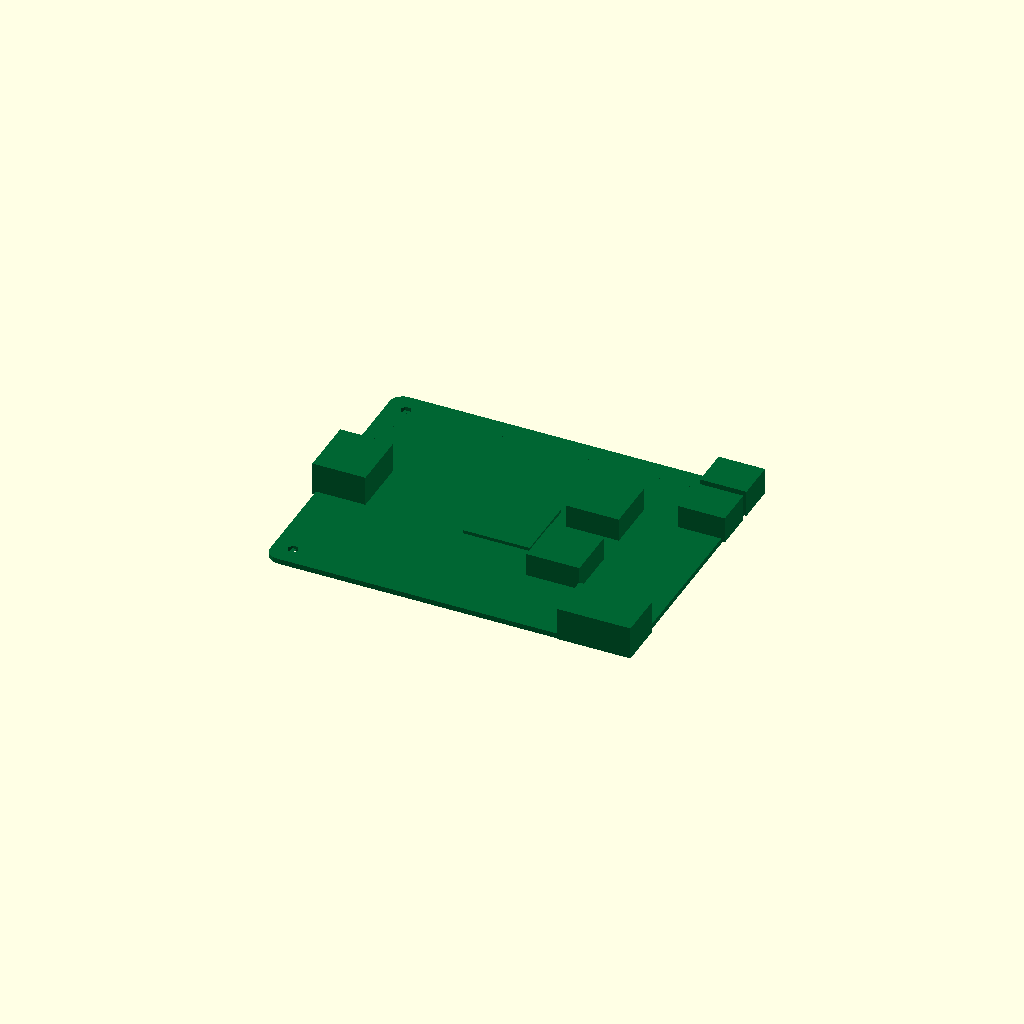
Cell 1 — every parameter at its default value.
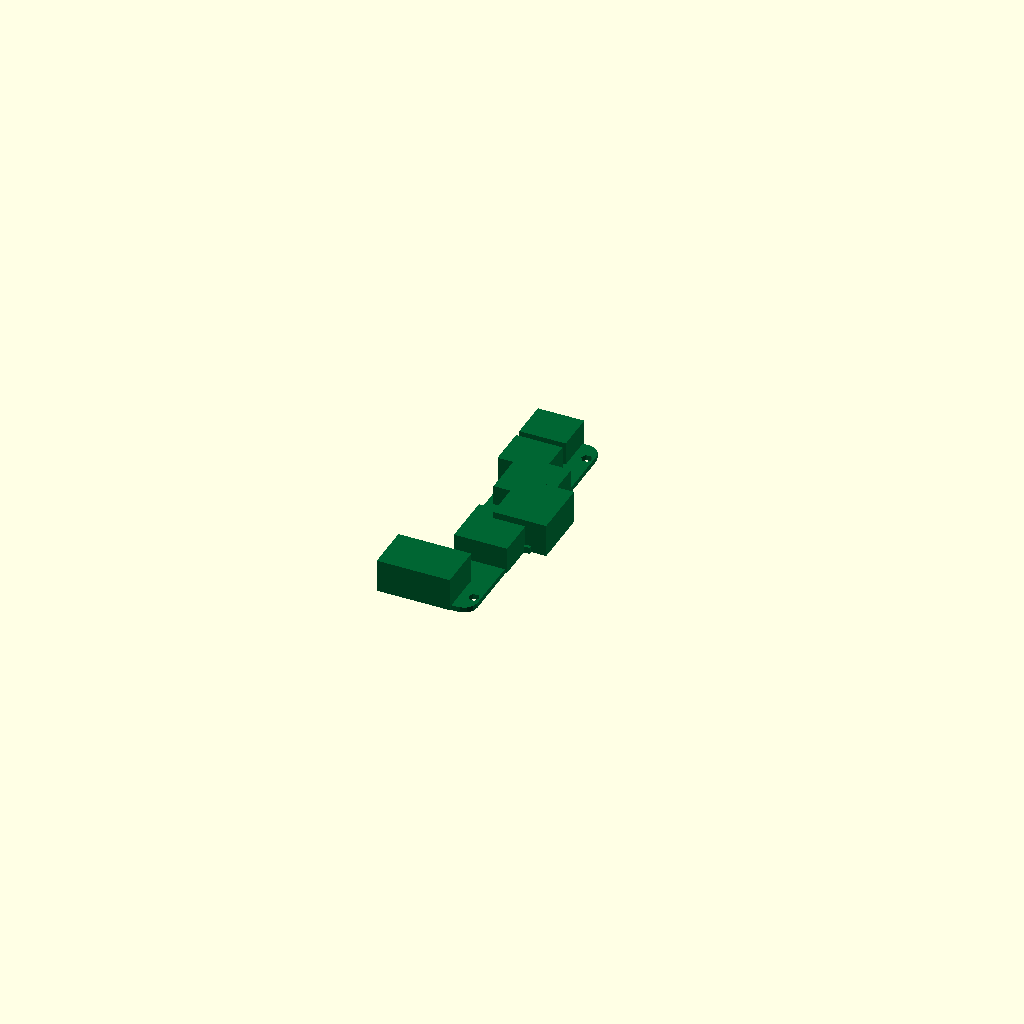
Cell 2 — pcb_length set to 1, the other parameters unchanged.
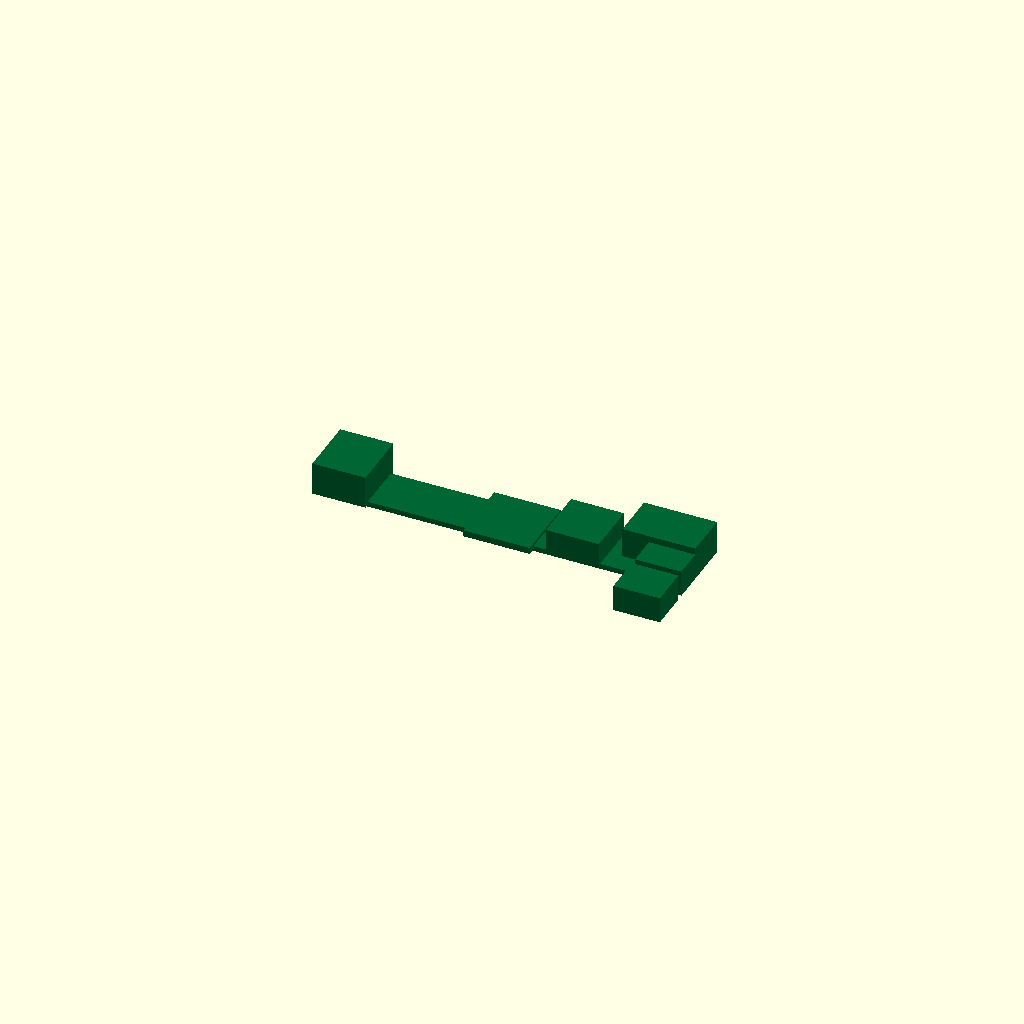
Cell 3: pcb_width = 1 (everything else at default).
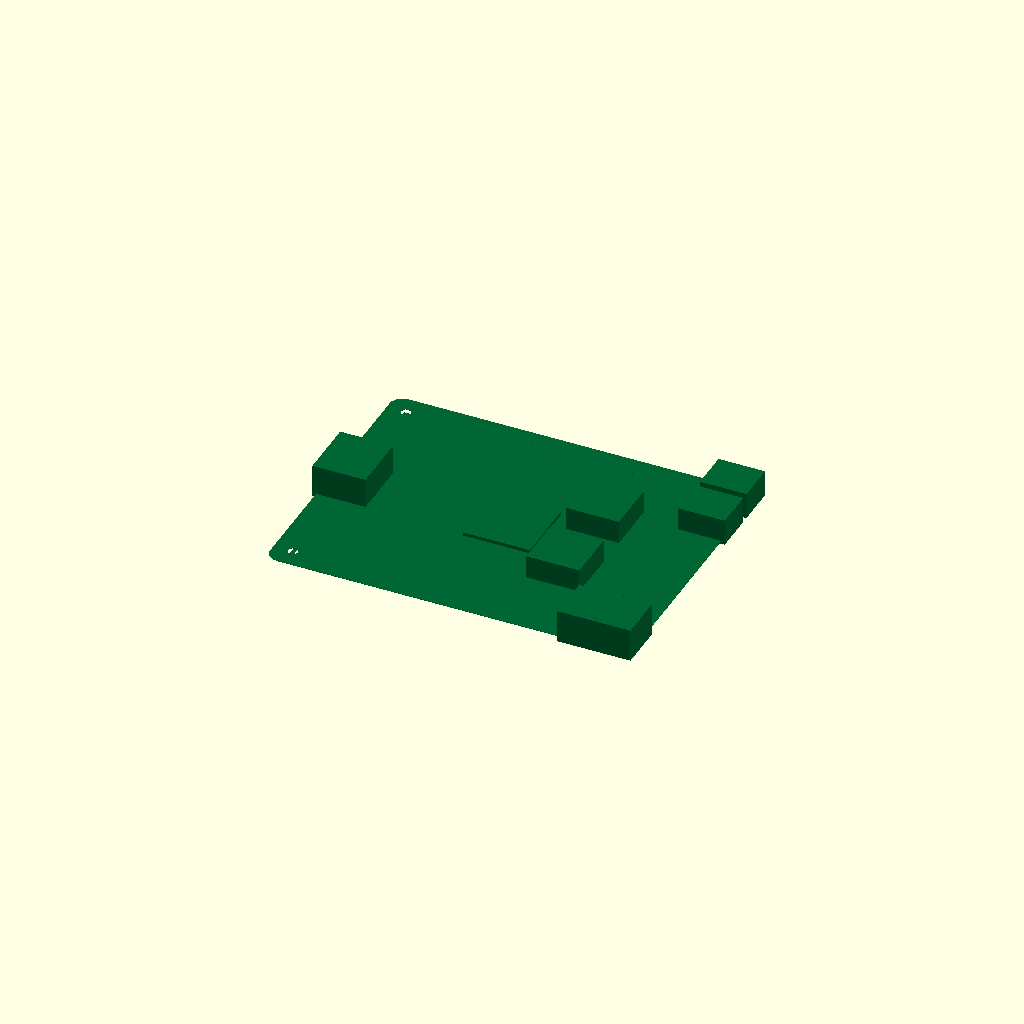
Cell 4: pcb_thickness = 0.1 (everything else at default).
All cells are drawn from one camera (rotation 55°, 0°, 25°, orthographic, colour scheme Cornfield), so only the parameter changes between them.
The OpenSCAD source (results/nopscadlib/ablations/no_recovery/scad/pcb__BTT_SKR_V1_4_TURBO.scad):
// Parameters
pcb_length = 110.0; //[55.0:220.0:1]
pcb_width = 85.0; //[42.5:170.0:1]
pcb_thickness = 1.6; //[0.8:3.2:0.1]
corner_radius = 4.0; //[2.0:8.0:0.5]
mount_hole_diameter = 3.2; //[2.0:6.0:0.1]
mount_hole_edge_offset = 6.0; //[3.0:12.0:0.5]
hole_clearance_z = 0.4; //[0.1:1.0:0.1]
overlap = 1.0; //[0.5:2.0:0.1]
silkscreen_thickness = 0.15; //[0.05:0.4:0.05]
silkscreen_margin = 5.0; //[2.0:12.0:0.5]
silkscreen_frame_width = 1.2; //[0.6:3.0:0.1]
connector_height = 10.0; //[5.0:20.0:0.5]
connector_wall = 2.0; //[1.0:4.0:0.5]
heatsink_height = 8.0; //[4.0:16.0:0.5]
chip_height = 2.0; //[1.0:5.0:0.1]

// Base Shapes
module pcb_corner_cyl(pos) {
  translate(pos)
    cylinder(r=corner_radius, h=pcb_thickness, center=true);
}

module mount_hole(pos) {
  translate(pos)
    cylinder(r=mount_hole_diameter/2, h=pcb_thickness + hole_clearance_z, center=true);
}

module silkscreen_outer_plate() {
  translate([0, 0, pcb_thickness/2 + silkscreen_thickness/2 - overlap])
    cube([pcb_length - 2*silkscreen_margin, pcb_width - 2*silkscreen_margin, silkscreen_thickness], center=true);
}

module silkscreen_inner_cut() {
  translate([0, 0, pcb_thickness/2 + silkscreen_thickness/2 - overlap])
    cube([pcb_length - 2*(silkscreen_margin + silkscreen_frame_width), pcb_width - 2*(silkscreen_margin + silkscreen_frame_width), silkscreen_thickness + 2*overlap], center=true);
}

module connector_usb() {
  translate([-pcb_length/2 + (12 + 2*connector_wall)/2 - overlap, 0, pcb_thickness/2 + connector_height/2 - overlap])
    cube([12 + 2*connector_wall, 14 + 2*connector_wall, connector_height], center=true);
}

module connector_power() {
  translate([pcb_length/2 - (18 + 2*connector_wall)/2 + overlap, -pcb_width/2 + (10 + 2*connector_wall)/2 - overlap, pcb_thickness/2 + connector_height/2 - overlap])
    cube([18 + 2*connector_wall, 10 + 2*connector_wall, connector_height], center=true);
}

module connector_stepper(pos) {
  translate(pos)
    cube([10 + 2*connector_wall, 8 + 2*connector_wall, connector_height*0.8], center=true);
}

module chip(pos, size) {
  translate(pos)
    cube(size, center=true);
}

module heatsink(pos) {
  translate(pos)
    cube([16, 16, heatsink_height], center=true);
}

// Operations
module board_corner_radius() {
  hull() {
    pcb_corner_cyl([pcb_length/2 - corner_radius, pcb_width/2 - corner_radius, 0]);
    pcb_corner_cyl([-pcb_length/2 + corner_radius, pcb_width/2 - corner_radius, 0]);
    pcb_corner_cyl([-pcb_length/2 + corner_radius, -pcb_width/2 + corner_radius, 0]);
    pcb_corner_cyl([pcb_length/2 - corner_radius, -pcb_width/2 + corner_radius, 0]);
  }
}

module mounting_holes() {
  union() {
    mount_hole([-pcb_length/2 + mount_hole_edge_offset, -pcb_width/2 + mount_hole_edge_offset, 0]);
    mount_hole([pcb_length/2 - mount_hole_edge_offset, -pcb_width/2 + mount_hole_edge_offset, 0]);
    mount_hole([pcb_length/2 - mount_hole_edge_offset, pcb_width/2 - mount_hole_edge_offset, 0]);
    mount_hole([-pcb_length/2 + mount_hole_edge_offset, pcb_width/2 - mount_hole_edge_offset, 0]);
  }
}

module pcb_main_body() {
  difference() {
    board_corner_radius();
    mounting_holes();
  }
}

module silkscreen_markings() {
  difference() {
    silkscreen_outer_plate();
    silkscreen_inner_cut();
  }
}

module connectors() {
  union() {
    connector_usb();
    connector_power();
    connector_stepper([pcb_length/2 - (10 + 2*connector_wall)/2 + overlap, pcb_width/2 - (8 + 2*connector_wall)/2 + overlap, pcb_thickness/2 + (connector_height*0.8)/2 - overlap]);
    connector_stepper([pcb_length/2 - (10 + 2*connector_wall)/2 + overlap, pcb_width/2 - (8 + 2*connector_wall)/2 - (8 + 2*connector_wall) - overlap, pcb_thickness/2 + (connector_height*0.8)/2 - overlap]);
  }
}

module chips_components() {
  union() {
    chip([0, 0, pcb_thickness/2 + chip_height/2 - overlap], [20, 20, chip_height]);
    chip([pcb_length*0.2, pcb_width*0.15, pcb_thickness/2 + chip_height/2 - overlap], [12, 12, chip_height]);
    chip([pcb_length*0.2, -pcb_width*0.15, pcb_thickness/2 + chip_height/2 - overlap], [12, 12, chip_height]);
  }
}

module heatsinks() {
  union() {
    heatsink([pcb_length*0.2, pcb_width*0.15, pcb_thickness/2 + heatsink_height/2 - overlap]);
    heatsink([pcb_length*0.2, -pcb_width*0.15, pcb_thickness/2 + heatsink_height/2 - overlap]);
  }
}

// Final Output
module mainboard_complete() {
  union() {
    pcb_main_body();
    silkscreen_markings();
    connectors();
    chips_components();
    heatsinks();
  }
}

// Render the complete mainboard
color([0.0, 0.4, 0.2]) mainboard_complete(); // PCB color
Customizer parameters (derived from the source; name, type, default, range or options):
pcb_length: number, default 110, range 1 to 55, step 220
pcb_width: number, default 85, range 1 to 42.5, step 170
pcb_thickness: number, default 1.6, range 0.1 to 0.8, step 3.2
corner_radius: number, default 4, range 0.5 to 2, step 8
mount_hole_diameter: number, default 3.2, range 0.1 to 2, step 6
mount_hole_edge_offset: number, default 6, range 0.5 to 3, step 12
hole_clearance_z: number, default 0.4, range 0.1 to 0.1, step 1
overlap: number, default 1, range 0.1 to 0.5, step 2
silkscreen_thickness: number, default 0.15, range 0.05 to 0.05, step 0.4
silkscreen_margin: number, default 5, range 0.5 to 2, step 12
silkscreen_frame_width: number, default 1.2, range 0.1 to 0.6, step 3
connector_height: number, default 10, range 0.5 to 5, step 20
connector_wall: number, default 2, range 0.5 to 1, step 4
heatsink_height: number, default 8, range 0.5 to 4, step 16
chip_height: number, default 2, range 0.1 to 1, step 5
